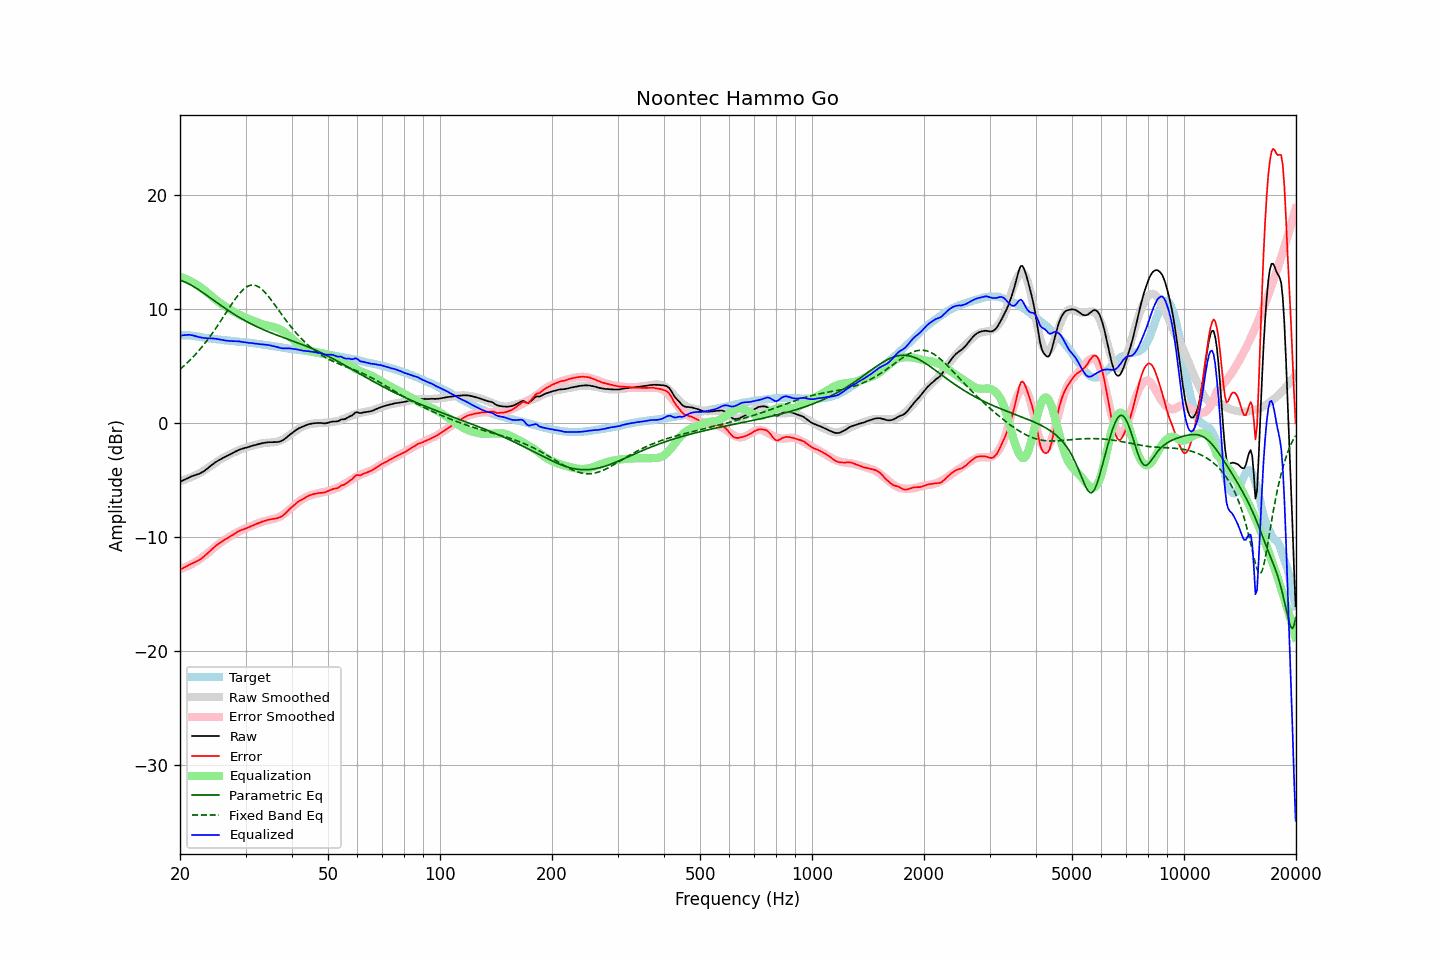

The data file committed next to this chart (first rows):
frequency, raw, error, smoothed, error_smoothed, equalization, parametric_eq, fixed_band_eq, equalized_raw, equalized_smoothed, target
20.00, -5.17, -12.86, -5.10, -12.81, 12.81, 12.51, 4.70, 7.64, 7.72, 7.69
20.20, -5.10, -12.79, -5.06, -12.76, 12.76, 12.47, 4.82, 7.67, 7.71, 7.69
20.40, -5.03, -12.72, -5.01, -12.71, 12.71, 12.42, 4.95, 7.68, 7.70, 7.69
20.61, -4.95, -12.64, -4.97, -12.66, 12.66, 12.36, 5.07, 7.71, 7.69, 7.69
20.81, -4.88, -12.57, -4.92, -12.60, 12.60, 12.30, 5.21, 7.72, 7.68, 7.69
21.02, -4.81, -12.50, -4.86, -12.53, 12.53, 12.23, 5.34, 7.72, 7.67, 7.69
21.23, -4.74, -12.41, -4.81, -12.46, 12.46, 12.16, 5.48, 7.73, 7.66, 7.67
21.44, -4.69, -12.35, -4.75, -12.39, 12.39, 12.08, 5.62, 7.70, 7.64, 7.66
21.66, -4.64, -12.28, -4.69, -12.32, 12.32, 12.00, 5.77, 7.68, 7.63, 7.64
21.87, -4.60, -12.22, -4.62, -12.24, 12.24, 11.92, 5.92, 7.64, 7.61, 7.62
22.09, -4.55, -12.16, -4.55, -12.15, 12.15, 11.83, 6.07, 7.60, 7.60, 7.61
22.31, -4.50, -12.08, -4.48, -12.06, 12.06, 11.74, 6.23, 7.56, 7.58, 7.58
22.54, -4.45, -12.01, -4.41, -11.97, 11.97, 11.64, 6.39, 7.52, 7.56, 7.56
22.76, -4.38, -11.92, -4.34, -11.87, 11.87, 11.55, 6.56, 7.50, 7.54, 7.54
22.99, -4.30, -11.81, -4.26, -11.77, 11.77, 11.45, 6.73, 7.47, 7.51, 7.51
23.22, -4.22, -11.70, -4.17, -11.66, 11.66, 11.35, 6.90, 7.44, 7.49, 7.48
23.45, -4.11, -11.56, -4.08, -11.55, 11.55, 11.26, 7.08, 7.44, 7.47, 7.45
23.69, -4.01, -11.46, -3.99, -11.44, 11.44, 11.16, 7.26, 7.42, 7.45, 7.44
23.92, -3.89, -11.31, -3.89, -11.31, 11.31, 11.05, 7.45, 7.43, 7.43, 7.42
24.16, -3.77, -11.18, -3.79, -11.19, 11.19, 10.95, 7.64, 7.42, 7.41, 7.41
24.40, -3.66, -11.05, -3.68, -11.07, 11.07, 10.85, 7.84, 7.41, 7.39, 7.39
24.65, -3.55, -10.92, -3.58, -10.95, 10.95, 10.75, 8.04, 7.40, 7.37, 7.37
24.89, -3.45, -10.80, -3.48, -10.83, 10.83, 10.65, 8.24, 7.39, 7.35, 7.35
25.14, -3.36, -10.70, -3.39, -10.72, 10.72, 10.55, 8.45, 7.36, 7.33, 7.34
25.39, -3.28, -10.60, -3.30, -10.61, 10.61, 10.45, 8.66, 7.34, 7.32, 7.32
25.65, -3.20, -10.51, -3.21, -10.51, 10.51, 10.35, 8.87, 7.31, 7.30, 7.31
25.91, -3.12, -10.40, -3.13, -10.41, 10.41, 10.25, 9.09, 7.29, 7.29, 7.28
26.16, -3.05, -10.31, -3.05, -10.31, 10.31, 10.15, 9.30, 7.27, 7.27, 7.26
26.43, -2.98, -10.23, -2.97, -10.22, 10.22, 10.06, 9.52, 7.24, 7.25, 7.25
26.69, -2.92, -10.15, -2.89, -10.13, 10.13, 9.96, 9.74, 7.21, 7.24, 7.23
26.96, -2.84, -10.06, -2.82, -10.04, 10.04, 9.87, 9.96, 7.20, 7.22, 7.22
27.23, -2.77, -9.98, -2.75, -9.95, 9.95, 9.77, 10.17, 7.18, 7.21, 7.21
27.50, -2.70, -9.90, -2.68, -9.87, 9.87, 9.68, 10.39, 7.17, 7.19, 7.20
27.77, -2.62, -9.79, -2.61, -9.79, 9.79, 9.59, 10.59, 7.17, 7.18, 7.18
28.05, -2.54, -9.70, -2.55, -9.71, 9.71, 9.50, 10.80, 7.17, 7.16, 7.16
28.33, -2.47, -9.61, -2.49, -9.63, 9.63, 9.42, 10.99, 7.17, 7.15, 7.14
28.62, -2.40, -9.53, -2.42, -9.56, 9.56, 9.33, 11.17, 7.16, 7.13, 7.13
28.90, -2.34, -9.46, -2.37, -9.49, 9.49, 9.25, 11.35, 7.15, 7.12, 7.12
29.19, -2.30, -9.40, -2.31, -9.42, 9.42, 9.16, 11.51, 7.12, 7.11, 7.10
29.48, -2.25, -9.34, -2.26, -9.35, 9.35, 9.08, 11.65, 7.10, 7.09, 7.10
29.78, -2.21, -9.29, -2.21, -9.29, 9.29, 9.00, 11.78, 7.08, 7.08, 7.08
30.08, -2.17, -9.24, -2.16, -9.23, 9.23, 8.93, 11.89, 7.06, 7.06, 7.07
30.38, -2.14, -9.19, -2.12, -9.17, 9.17, 8.85, 11.97, 7.03, 7.05, 7.05
30.68, -2.09, -9.13, -2.07, -9.11, 9.11, 8.78, 12.04, 7.02, 7.03, 7.04
30.99, -2.04, -9.06, -2.03, -9.05, 9.05, 8.70, 12.08, 7.01, 7.02, 7.02
31.30, -2.00, -9.00, -1.99, -9.00, 9.00, 8.63, 12.09, 7.00, 7.00, 7.00
31.61, -1.96, -8.95, -1.96, -8.94, 8.94, 8.56, 12.08, 6.98, 6.98, 6.99
31.93, -1.92, -8.89, -1.92, -8.88, 8.88, 8.49, 12.05, 6.96, 6.96, 6.97
32.24, -1.89, -8.82, -1.88, -8.83, 8.83, 8.43, 12.00, 6.94, 6.94, 6.93
32.57, -1.85, -8.77, -1.85, -8.77, 8.77, 8.36, 11.92, 6.92, 6.92, 6.92
32.89, -1.82, -8.73, -1.82, -8.72, 8.72, 8.30, 11.82, 6.90, 6.90, 6.91
33.22, -1.78, -8.66, -1.79, -8.67, 8.67, 8.23, 11.71, 6.89, 6.88, 6.88
33.55, -1.75, -8.61, -1.77, -8.63, 8.63, 8.17, 11.57, 6.88, 6.86, 6.86
33.89, -1.73, -8.57, -1.75, -8.59, 8.59, 8.11, 11.43, 6.86, 6.84, 6.84
34.23, -1.71, -8.53, -1.74, -8.56, 8.56, 8.05, 11.27, 6.85, 6.82, 6.82
34.57, -1.69, -8.48, -1.73, -8.52, 8.52, 7.99, 11.10, 6.83, 6.80, 6.79
34.92, -1.69, -8.46, -1.72, -8.49, 8.49, 7.94, 10.92, 6.80, 6.77, 6.77
35.27, -1.69, -8.45, -1.71, -8.46, 8.46, 7.88, 10.73, 6.77, 6.75, 6.76
35.62, -1.68, -8.41, -1.69, -8.43, 8.43, 7.83, 10.54, 6.75, 6.73, 6.73
35.97, -1.68, -8.39, -1.67, -8.39, 8.39, 7.77, 10.35, 6.71, 6.71, 6.71
... 635 more rows
